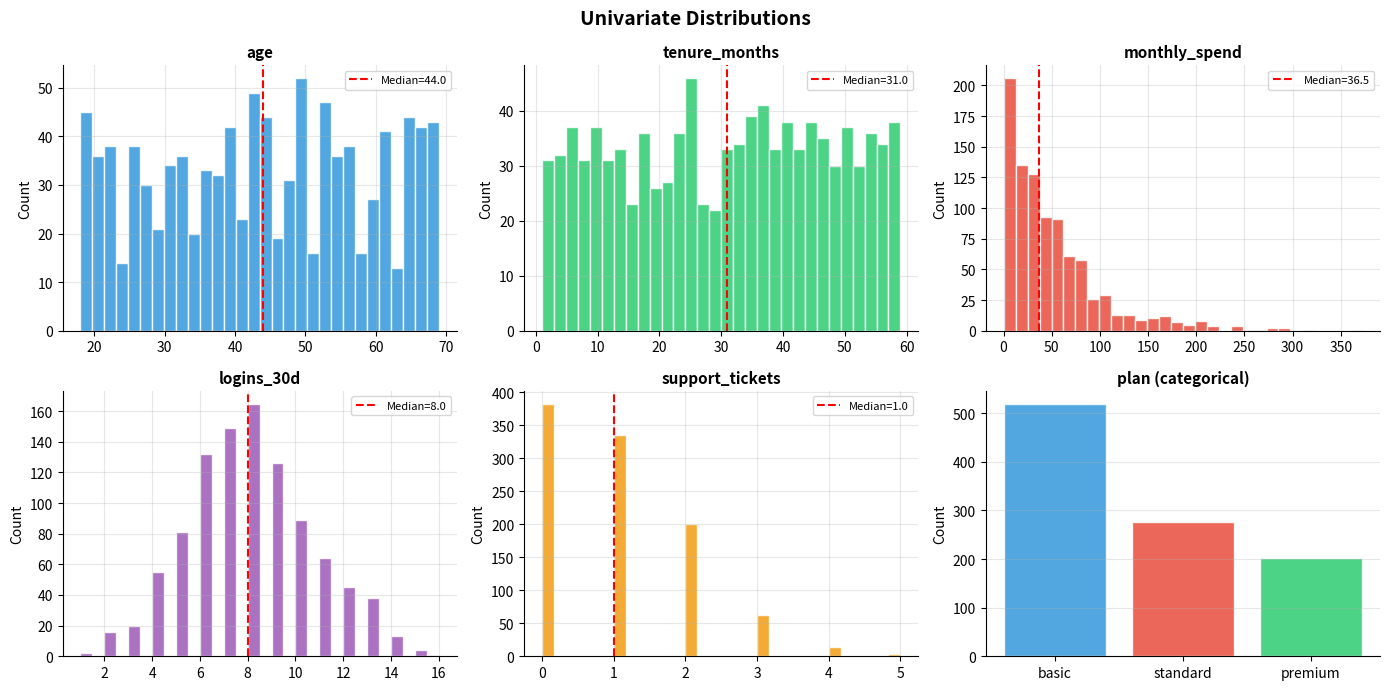
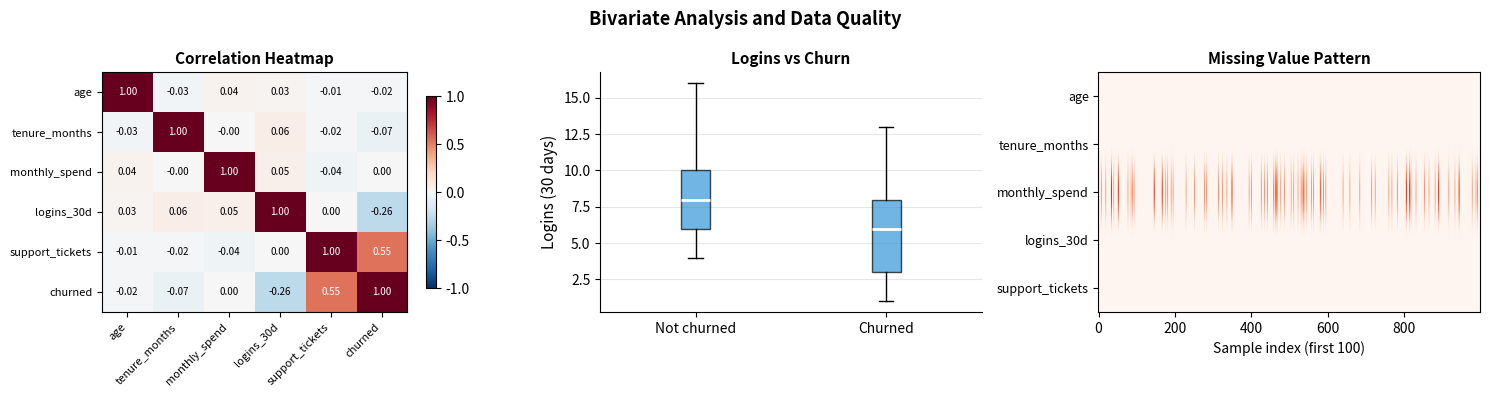
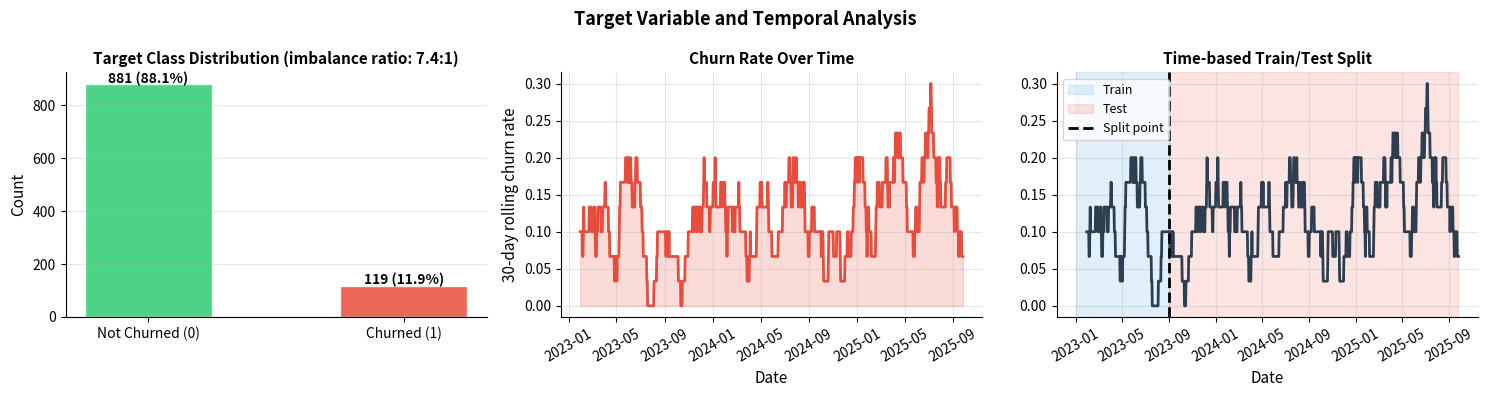

Write Python code to recreate these figures, in order.
import pandas as pd
import numpy as np
import matplotlib.pyplot as plt
import matplotlib.gridspec as gridspec
import warnings
warnings.filterwarnings('ignore')

np.random.seed(42)
n = 1000

# Synthetic user churn dataset
df = pd.DataFrame({
    'user_id'       : range(n),
    'age'           : np.random.randint(18, 70, n),
    'tenure_months' : np.random.randint(1, 60, n),
    'monthly_spend' : np.random.exponential(50, n).round(2),
    'logins_30d'    : np.random.poisson(8, n),
    'support_tickets': np.random.poisson(1, n),
    'plan'          : np.random.choice(['basic', 'standard', 'premium'], n, p=[0.5, 0.3, 0.2]),
    'churned'       : np.random.binomial(1, 0.15, n),
})
# Introduce missing values
df.loc[np.random.choice(n, 80, replace=False), 'monthly_spend'] = np.nan
df.loc[np.random.choice(n, 30, replace=False), 'age'] = np.nan
# Introduce duplicate
df = pd.concat([df, df.iloc[:5]], ignore_index=True)

print("=== Basic Info ===")
print(f"Shape: {df.shape}")
print(f"Dtypes:")
print(df.dtypes)
print(f"Missing values:")
print(df.isnull().sum()[df.isnull().sum() > 0])
print(f"Duplicates: {df.duplicated().sum()}")
print(df.describe().round(2))

import pandas as pd
import numpy as np
import matplotlib.pyplot as plt
import warnings
warnings.filterwarnings('ignore')

np.random.seed(42); n = 1000
df = pd.DataFrame({
    'age'           : np.random.randint(18, 70, n),
    'tenure_months' : np.random.randint(1, 60, n),
    'monthly_spend' : np.random.exponential(50, n).round(2),
    'logins_30d'    : np.random.poisson(8, n),
    'support_tickets': np.random.poisson(1, n),
    'plan'          : np.random.choice(['basic','standard','premium'], n, p=[0.5,0.3,0.2]),
    'churned'       : np.random.binomial(1, 0.15, n),
})
df.loc[np.random.choice(n, 80, replace=False), 'monthly_spend'] = np.nan

num_cols = ['age', 'tenure_months', 'monthly_spend', 'logins_30d', 'support_tickets']

# Univariate distributions
fig, axes = plt.subplots(2, 3, figsize=(14, 7))
axes = axes.flat
colors = ['#3498DB','#2ECC71','#E74C3C','#9B59B6','#F39C12']
for i, (col, color) in enumerate(zip(num_cols, colors)):
    axes[i].hist(df[col].dropna(), bins=30, color=color, alpha=0.85, edgecolor='white')
    axes[i].set_title(col, fontsize=11, fontweight='bold')
    axes[i].set_ylabel('Count'); axes[i].grid(True, alpha=0.3)
    axes[i].spines['top'].set_visible(False); axes[i].spines['right'].set_visible(False)
    axes[i].axvline(df[col].median(), color='red', linewidth=1.5, linestyle='--', label=f'Median={df[col].median():.1f}')
    axes[i].legend(fontsize=8)

# Categorical
plan_counts = df['plan'].value_counts()
axes[5].bar(plan_counts.index, plan_counts.values, color=['#3498DB','#E74C3C','#2ECC71'], alpha=0.85, edgecolor='white')
axes[5].set_title('plan (categorical)', fontsize=11, fontweight='bold')
axes[5].set_ylabel('Count'); axes[5].grid(True, alpha=0.3, axis='y')
axes[5].spines['top'].set_visible(False); axes[5].spines['right'].set_visible(False)

plt.suptitle('Univariate Distributions', fontsize=14, fontweight='bold')
plt.tight_layout()
plt.savefig('eda_univariate.png', dpi=120, bbox_inches='tight')
plt.show()


import pandas as pd
import numpy as np
import matplotlib.pyplot as plt
import warnings
warnings.filterwarnings('ignore')

np.random.seed(42); n = 1000
df = pd.DataFrame({
    'age'           : np.random.randint(18, 70, n).astype(float),
    'tenure_months' : np.random.randint(1, 60, n).astype(float),
    'monthly_spend' : np.random.exponential(50, n).round(2),
    'logins_30d'    : np.random.poisson(8, n).astype(float),
    'support_tickets': np.random.poisson(1, n).astype(float),
    'churned'       : np.random.binomial(1, 0.15, n),
})
# Make churn correlated with logins and support tickets
df['churned'] = ((df['logins_30d'] < 4) | (df['support_tickets'] > 2)).astype(int)
df.loc[np.random.choice(n, 80, replace=False), 'monthly_spend'] = np.nan

num_cols = ['age','tenure_months','monthly_spend','logins_30d','support_tickets']

fig, axes = plt.subplots(1, 3, figsize=(15, 4))

# Correlation heatmap
corr = df[num_cols + ['churned']].corr()
im = axes[0].imshow(corr.values, cmap='RdBu_r', vmin=-1, vmax=1, aspect='auto')
axes[0].set_xticks(range(len(corr))); axes[0].set_yticks(range(len(corr)))
axes[0].set_xticklabels(corr.columns, rotation=45, ha='right', fontsize=8)
axes[0].set_yticklabels(corr.columns, fontsize=8)
axes[0].set_title('Correlation Heatmap', fontsize=11, fontweight='bold')
plt.colorbar(im, ax=axes[0], shrink=0.8)
for i in range(len(corr)):
    for j in range(len(corr)):
        axes[0].text(j, i, f'{corr.values[i,j]:.2f}', ha='center', va='center', fontsize=7,
                     color='white' if abs(corr.values[i,j]) > 0.5 else 'black')

# Target vs numerical (boxplot)
churned_0 = df[df['churned']==0]['logins_30d'].dropna()
churned_1 = df[df['churned']==1]['logins_30d'].dropna()
axes[1].boxplot([churned_0, churned_1], labels=['Not churned', 'Churned'],
                patch_artist=True,
                boxprops=dict(facecolor='#3498DB', alpha=0.7),
                medianprops=dict(color='white', linewidth=2))
axes[1].set_ylabel('Logins (30 days)', fontsize=11)
axes[1].set_title('Logins vs Churn', fontsize=11, fontweight='bold')
axes[1].grid(True, alpha=0.3, axis='y')
axes[1].spines['top'].set_visible(False); axes[1].spines['right'].set_visible(False)

# Missing value heatmap
missing = df[num_cols].isnull()
axes[2].imshow(missing.values.T, cmap='Reds', aspect='auto')
axes[2].set_yticks(range(len(num_cols))); axes[2].set_yticklabels(num_cols, fontsize=9)
axes[2].set_xlabel('Sample index (first 100)', fontsize=10)
axes[2].set_title('Missing Value Pattern', fontsize=11, fontweight='bold')

plt.suptitle('Bivariate Analysis and Data Quality', fontsize=13, fontweight='bold')
plt.tight_layout()
plt.savefig('eda_bivariate.png', dpi=120, bbox_inches='tight')
plt.show()
print("EDA complete — key findings should be documented before modeling")


import pandas as pd
import numpy as np
import matplotlib.pyplot as plt
import warnings
warnings.filterwarnings('ignore')

np.random.seed(42); n = 1000
dates    = pd.date_range('2023-01-01', periods=n, freq='D')
trend    = np.linspace(0, 0.05, n)
seasonal = 0.03 * np.sin(2 * np.pi * np.arange(n) / 30)
churn_prob = np.clip(0.10 + trend + seasonal + np.random.randn(n)*0.02, 0, 1)
df = pd.DataFrame({'date': dates, 'churned': np.random.binomial(1, churn_prob)})

fig, axes = plt.subplots(1, 3, figsize=(15, 4))

# Class distribution
counts = df['churned'].value_counts()
bars = axes[0].bar(['Not Churned (0)', 'Churned (1)'], counts.values,
                   color=['#2ECC71','#E74C3C'], alpha=0.85, edgecolor='white', width=0.5)
axes[0].set_ylabel('Count', fontsize=11)
axes[0].set_title(f'Target Class Distribution (imbalance ratio: {counts[0]/counts[1]:.1f}:1)', fontsize=11, fontweight='bold')
axes[0].grid(True, alpha=0.3, axis='y')
axes[0].spines['top'].set_visible(False); axes[0].spines['right'].set_visible(False)
for bar, val in zip(bars, counts.values):
    axes[0].text(bar.get_x()+bar.get_width()/2, bar.get_height()+5,
                 f'{val:,} ({val/n:.1%})', ha='center', fontsize=10, fontweight='bold')

# Churn rate over time (rolling 30d)
df_time = df.set_index('date')
rolling_churn = df_time['churned'].rolling(30).mean()
axes[1].plot(df_time.index, rolling_churn, color='#E74C3C', linewidth=2)
axes[1].fill_between(df_time.index, rolling_churn, alpha=0.2, color='#E74C3C')
axes[1].set_xlabel('Date', fontsize=11); axes[1].set_ylabel('30-day rolling churn rate', fontsize=11)
axes[1].set_title('Churn Rate Over Time', fontsize=11, fontweight='bold')
axes[1].grid(True, alpha=0.3)
axes[1].spines['top'].set_visible(False); axes[1].spines['right'].set_visible(False)
axes[1].tick_params(axis='x', rotation=30)

# Train/test split visualization
train_end = pd.Timestamp('2023-09-01')
axes[2].axvspan(df_time.index[0], train_end, alpha=0.15, color='#3498DB', label='Train')
axes[2].axvspan(train_end, df_time.index[-1], alpha=0.15, color='#E74C3C', label='Test')
axes[2].plot(df_time.index, rolling_churn, color='#2C3E50', linewidth=2)
axes[2].axvline(train_end, color='black', linewidth=2, linestyle='--', label='Split point')
axes[2].set_title('Time-based Train/Test Split', fontsize=11, fontweight='bold')
axes[2].set_xlabel('Date', fontsize=11); axes[2].legend(fontsize=9)
axes[2].grid(True, alpha=0.3)
axes[2].spines['top'].set_visible(False); axes[2].spines['right'].set_visible(False)
axes[2].tick_params(axis='x', rotation=30)

plt.suptitle('Target Variable and Temporal Analysis', fontsize=13, fontweight='bold')
plt.tight_layout()
plt.savefig('eda_target_temporal.png', dpi=120, bbox_inches='tight')
plt.show()
